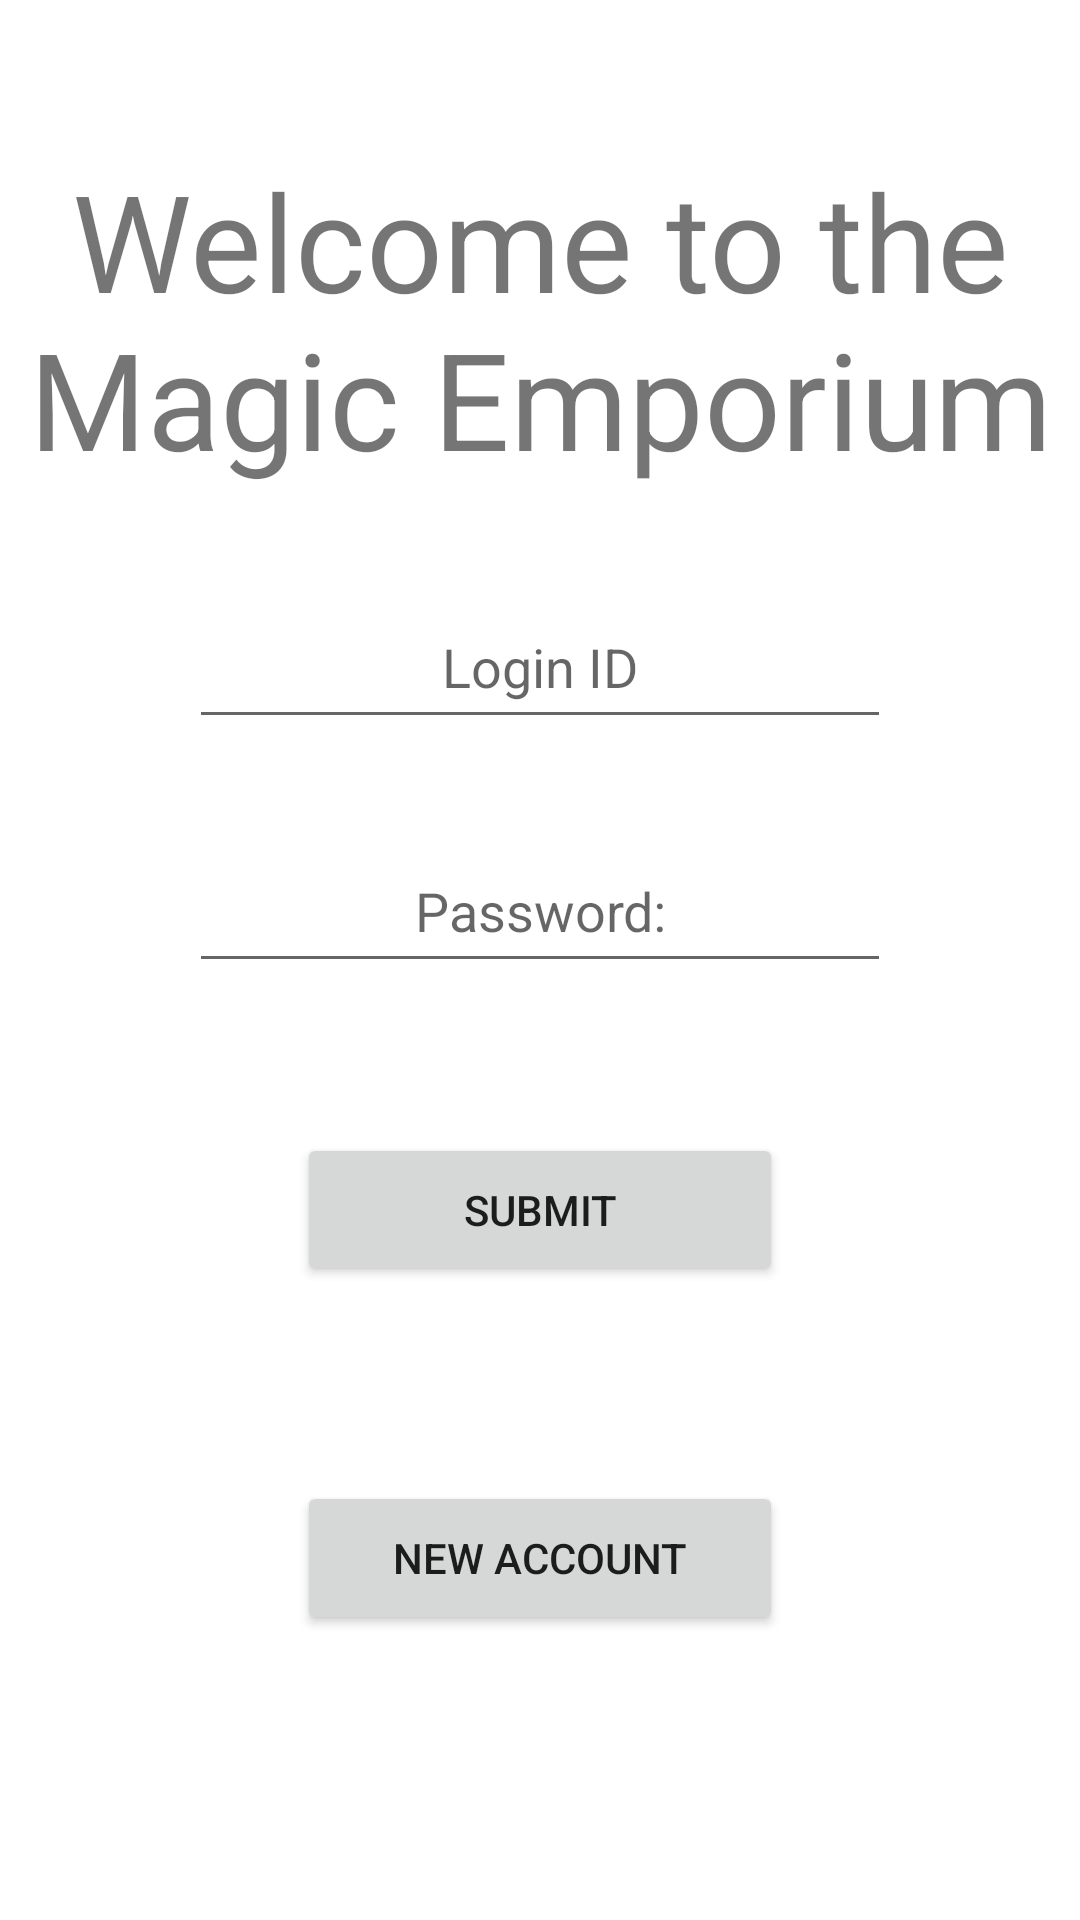

The Android layout XML behind this screen, and the referenced resources:
<!-- AndroidManifest.xml: application theme Theme.Magic_Emporium -->
<!-- res/layout/activity_login.xml -->
<?xml version="1.0" encoding="utf-8"?>
<androidx.constraintlayout.widget.ConstraintLayout xmlns:android="http://schemas.android.com/apk/res/android"
    xmlns:app="http://schemas.android.com/apk/res-auto"
    xmlns:tools="http://schemas.android.com/tools"
    android:layout_width="match_parent"
    android:layout_height="match_parent"
    tools:context=".magic_emporiumDriver.LoginActivity">

    <TextView
        android:id="@+id/welcomeText"
        android:layout_width="0dp"
        android:layout_height="0dp"
        android:layout_marginTop="50dp"
        app:layout_constraintHeight_percent="0.18"
        app:layout_constraintWidth_percent="1.0"
        android:text="@string/welcome_to_the_magic_emporium"
        android:textSize="45sp"
        android:textAlignment="center"
        app:layout_constraintEnd_toEndOf="parent"
        app:layout_constraintStart_toStartOf="parent"
        app:layout_constraintTop_toTopOf="parent" />

    <EditText
        android:id="@+id/editTextLogin"
        android:layout_width="0dp"
        android:layout_height="0dp"
        android:layout_marginTop="30dp"
        app:layout_constraintHeight_percent="0.08"
        app:layout_constraintWidth_percent="0.65"
        android:ems="10"
        android:hint="@string/login_id"
        android:inputType="textPassword"
        android:textAlignment="center"
        app:layout_constraintEnd_toEndOf="parent"
        app:layout_constraintStart_toStartOf="parent"
        app:layout_constraintTop_toBottomOf="@+id/welcomeText" />

    <TextView
        android:id="@+id/invalidLogin"
        android:layout_width="0dp"
        android:layout_height="0dp"
        android:text="@string/invalid_login_information"
        android:textAlignment="center"
        android:textSize="14sp"
        android:visibility="invisible"
        app:layout_constraintEnd_toEndOf="parent"
        app:layout_constraintHeight_percent="0.04"
        app:layout_constraintStart_toStartOf="parent"
        app:layout_constraintTop_toBottomOf="@+id/editTextPassword"
        app:layout_constraintWidth_percent=".65" />

    <EditText
        android:id="@+id/editTextPassword"
        android:layout_width="0dp"
        android:layout_height="0dp"
        android:layout_marginTop="30dp"
        android:ems="10"
        android:hint="@string/password"
        android:inputType="textPassword"
        android:textAlignment="center"
        app:layout_constraintEnd_toEndOf="parent"
        app:layout_constraintHeight_percent="0.08"
        app:layout_constraintStart_toStartOf="parent"
        app:layout_constraintTop_toBottomOf="@+id/editTextLogin"
        app:layout_constraintWidth_percent="0.65" />

    <Button
        android:id="@+id/submitButton"
        android:layout_width="0dp"
        android:layout_height="0dp"
        android:layout_marginTop="50dp"
        app:layout_constraintHeight_percent="0.08"
        app:layout_constraintWidth_percent="0.45"
        android:text="@string/submit"
        app:layout_constraintEnd_toEndOf="parent"
        app:layout_constraintStart_toStartOf="parent"
        app:layout_constraintTop_toBottomOf="@+id/editTextPassword" />

    <Button
        android:id="@+id/newAccountButton"
        android:layout_width="0dp"
        android:layout_height="0dp"
        android:layout_marginBottom="30dp"
        app:layout_constraintHeight_percent="0.08"
        app:layout_constraintWidth_percent="0.45"
        android:text="@string/new_account"
        app:layout_constraintBottom_toBottomOf="parent"
        app:layout_constraintEnd_toEndOf="parent"
        app:layout_constraintStart_toStartOf="parent"
        app:layout_constraintTop_toBottomOf="@+id/submitButton" />
</androidx.constraintlayout.widget.ConstraintLayout>
<!-- resources referenced by this layout -->
<resources>
  <string name="invalid_login_information">Invalid Login information</string>
  <string name="login_id">Login ID</string>
  <string name="new_account">New Account</string>
  <string name="password">Password:</string>
  <string name="submit">Submit</string>
  <string name="welcome_to_the_magic_emporium">Welcome to the Magic Emporium</string>
  <style name="Theme.Magic_Emporium" parent="Theme.MaterialComponents.DayNight.DarkActionBar">
          
          <item name="colorPrimary">@color/purple_500</item>
          <item name="colorPrimaryVariant">@color/purple_700</item>
          <item name="colorOnPrimary">@color/white</item>
          
          <item name="colorSecondary">@color/teal_200</item>
          <item name="colorSecondaryVariant">@color/teal_700</item>
          <item name="colorOnSecondary">@color/black</item>
          
          <item name="android:statusBarColor" tools:targetApi="l">?attr/colorPrimaryVariant</item>
          
      </style>
  <!-- not gathered from this repository: default colours our renderer supplied (Android Studio template values) -->
  <color name="purple_500">#FF6200EE</color>
  <color name="purple_700">#FF3700B3</color>
  <color name="teal_200">#FF03DAC5</color>
  <color name="teal_700">#FF018786</color>
  <color name="black">#FF000000</color>
  <color name="white">#FFFFFFFF</color>
</resources>
